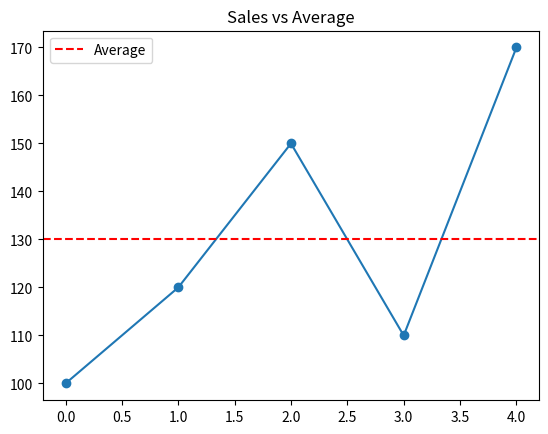

Source code (Python):
import numpy as np
import matplotlib.pyplot as plt

sales = [100,120,150,110,170]

mean_sales = np.mean(
    sales
)

fig, ax = plt.subplots()

ax.plot(
    sales,
    marker='o'
)

ax.axhline(
    mean_sales,
    color='red',
    linestyle='--',
    label='Average'
)

ax.legend()

ax.set_title(
    "Sales vs Average"
)

plt.savefig(
    "mean_line.png",
    dpi=150,
    bbox_inches="tight"
)

plt.show()
